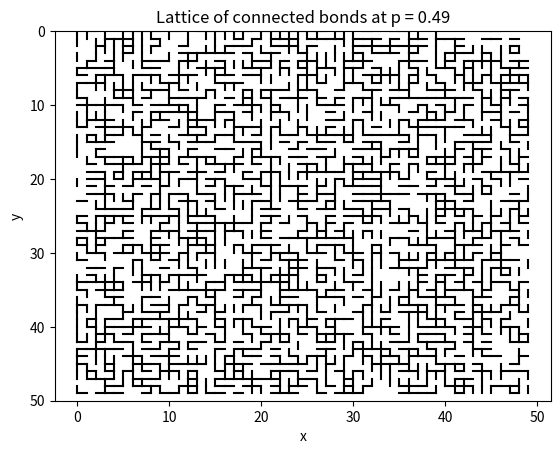
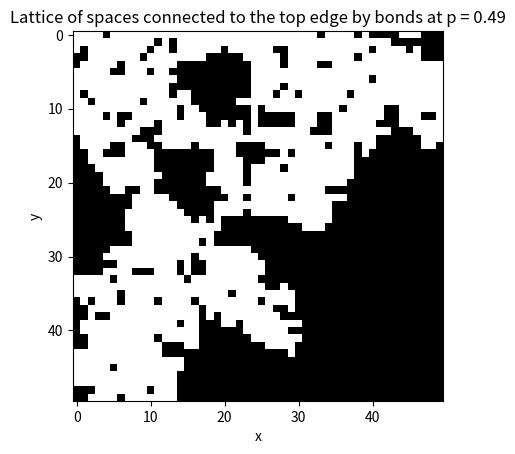

Reproduce these figures in Python, in order.
import numpy as np
import random
import matplotlib.pyplot as plt

P = 0.49
N = 50

bonds = []
for y in range(N):
    for x in range(N):
        if y < N - 1:
            bonds.append([[x, y], [x, y + 1]])
        if x < N - 1:
            bonds.append([[x, y], [x + 1, y]])

for i in range(len(bonds)):
    if random.random() < (1 - P):
        bonds[i] = False
# print(bonds)

bond_flattened = []
for bond in bonds:
    if bond:
        bond_flattened.extend(bond)
# print(bond_flattened)

plt.figure()
for i in range(len(bonds)):
    if bonds[i]:
        bond_x = []
        bond_y = []
        for j in range(len(bonds[i])):
            bond_x.append(bonds[i][j][0])
            bond_y.append(bonds[i][j][1])
        plt.plot(bond_x, bond_y, 'black')
plt.ylim([N, 0])
plt.xlabel("x")
plt.ylabel("y")
plt.title(f"Lattice of connected bonds at p = {round(P, 2)}")

lattice = np.zeros((N, N))


def update_lattice(x_, y_):
    if x_ < 0 or x_ >= N:
        return None
    if y_ < 0 or y_ >= N:
        return None
    if lattice[y_][x_]:
        return None
    if [x_, y_] not in bond_flattened:
        return None

    lattice[y_][x_] = 1

    for bond in bonds:
        if bond and len(bond) > 1 and [x_, y_] in bond:
            del bond[(bond.index([x_, y_]))]
            update_lattice(bond[0][0], bond[0][1])


for x in range(N):
    update_lattice(x, 0)

plt.figure()
plt.imshow(lattice, cmap='gray')
plt.xlabel("x")
plt.ylabel("y")
plt.title(f"Lattice of spaces connected to the top edge by bonds at p = {round(P, 2)}")


plt.show()
